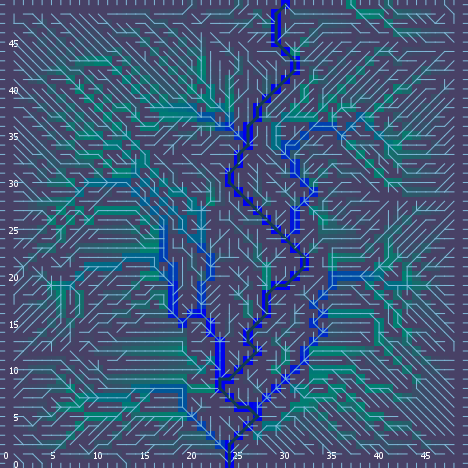

Source data for this figure (header and first rows):
export-world data (NetLogo 6.0.4)
land_05_withInitialEcologicalCommunities…
05/11/2020 14:36:26:031 +0100
RANDOM STATE
0 0 -1727483681 202 -0.8359215302471212 …
GLOBALS
min-pxcor, max-pxcor, min-pycor, max-pycor, perspective, subject, nextIndex, directed-links, ticks, display-mode, ecol_brushfrequencyinflection, ecol_brushfrequencyrate, ecol_grassfrequencyinflection, ecol_grassfrequencyrate, ecol_woodfrequencyinflection, ecol_woodfrequencyrate, elevationdistribution, elev_algorithm-style, elev_featureanglerange, elev_inversioniterations, elev_noise, elev_numdepressions, elev_numprotuberances, elev_numranges
0, 49, 0, 49, 0, nobody, 2600, "UNDIRECTED", -1, "ecological community composition", 15.56, 0.06314, 2.574, 0.09001, 39.38, 0.007652, [26.50635414364491 28.9644011282477 67.9…, "C#", 2.413, 0.5692, 4.984, 8, 3, 78
TURTLES
who, color, heading, xcor, ycor, shape, label, label-color, breed, hidden?, size, pen-size, pen-mode, numpoints
0, 85, 193, 9, 41, "default", "", 9.9, {breed flowholders}, true, 1, 1, "up", 
1, 25, 298, 44, 16, "default", "", 9.9, {breed flowholders}, true, 1, 1, "up", 
2, 125, 288, 45, 21, "default", "", 9.9, {breed flowholders}, true, 1, 1, "up", 
3, 125, 147, 6, 32, "default", "", 9.9, {breed flowholders}, true, 1, 1, "up", 
4, 95, 349, 29, 17, "default", "", 9.9, {breed flowholders}, true, 1, 1, "up", 
5, 97, 90, 49, 35, "line half", "", 9.9, {breed flowholders}, false, 1, 1, "up", 
6, 25, 181, 45, 36, "default", "", 9.9, {breed flowholders}, true, 1, 1, "up", 
7, 65, 196, 14, 4, "default", "", 9.9, {breed flowholders}, true, 1, 1, "up", 
8, 25, 354, 29, 36, "default", "", 9.9, {breed flowholders}, true, 1, 1, "up", 
9, 95, 65, 9, 27, "default", "", 9.9, {breed flowholders}, true, 1, 1, "up", 
10, 75, 133, 7, 33, "default", "", 9.9, {breed flowholders}, true, 1, 1, "up", 
11, 25, 18, 46, 43, "default", "", 9.9, {breed flowholders}, true, 1, 1, "up", 
12, 135, 212, 33, 1, "default", "", 9.9, {breed flowholders}, true, 1, 1, "up", 
13, 135, 158, 41, 46, "default", "", 9.9, {breed flowholders}, true, 1, 1, "up", 
14, 135, 274, 4, 42, "default", "", 9.9, {breed flowholders}, true, 1, 1, "up", 
15, 97, 0, 35, 49, "line half", "", 9.9, {breed flowholders}, false, 1, 1, "up", 
16, 55, 337, 26, 31, "default", "", 9.9, {breed flowholders}, true, 1, 1, "up", 
17, 115, 338, 36, 27, "default", "", 9.9, {breed flowholders}, true, 1, 1, "up", 
18, 5, 98, 12, 11, "default", "", 9.9, {breed flowholders}, true, 1, 1, "up", 
19, 115, 249, 20, 15, "default", "", 9.9, {breed flowholders}, true, 1, 1, "up", 
20, 15, 0, 5, 28, "default", "", 9.9, {breed flowholders}, true, 1, 1, "up", 
21, 95, 340, 17, 5, "default", "", 9.9, {breed flowholders}, true, 1, 1, "up", 
22, 95, 165, 43, 48, "default", "", 9.9, {breed flowholders}, true, 1, 1, "up", 
23, 45, 68, 44, 32, "default", "", 9.9, {breed flowholders}, true, 1, 1, "up", 
24, 97, 90, 49, 2, "line half", "", 9.9, {breed flowholders}, false, 1, 1, "up", 
25, 25, 240, 30, 45, "default", "", 9.9, {breed flowholders}, true, 1, 1, "up", 
26, 65, 133, 30, 23, "default", "", 9.9, {breed flowholders}, true, 1, 1, "up", 
27, 35, 98, 22, 37, "default", "", 9.9, {breed flowholders}, true, 1, 1, "up", 
28, 25, 284, 30, 38, "default", "", 9.9, {breed flowholders}, true, 1, 1, "up", 
29, 35, 283, 39, 18, "default", "", 9.9, {breed flowholders}, true, 1, 1, "up", 
30, 55, 212, 22, 34, "default", "", 9.9, {breed flowholders}, true, 1, 1, "up", 
31, 97, 90, 49, 30, "line half", "", 9.9, {breed flowholders}, false, 1, 1, "up", 
32, 75, 109, 41, 7, "default", "", 9.9, {breed flowholders}, true, 1, 1, "up", 
33, 85, 48, 27, 1, "default", "", 9.9, {breed flowholders}, true, 1, 1, "up", 
34, 115, 326, 27, 7, "default", "", 9.9, {breed flowholders}, true, 1, 1, "up", 
35, 125, 71, 42, 24, "default", "", 9.9, {breed flowholders}, true, 1, 1, "up", 
36, 75, 35, 2, 18, "default", "", 9.9, {breed flowholders}, true, 1, 1, "up", 
37, 135, 354, 8, 47, "default", "", 9.9, {breed flowholders}, true, 1, 1, "up", 
38, 45, 134, 4, 7, "default", "", 9.9, {breed flowholders}, true, 1, 1, "up", 
39, 75, 34, 39, 22, "default", "", 9.9, {breed flowholders}, true, 1, 1, "up", 
40, 35, 194, 46, 7, "default", "", 9.9, {breed flowholders}, true, 1, 1, "up", 
41, 15, 7, 21, 43, "default", "", 9.9, {breed flowholders}, true, 1, 1, "up", 
42, 105, 298, 8, 11, "default", "", 9.9, {breed flowholders}, true, 1, 1, "up", 
43, 85, 41, 5, 34, "default", "", 9.9, {breed flowholders}, true, 1, 1, "up", 
44, 25, 172, 7, 7, "default", "", 9.9, {breed flowholders}, true, 1, 1, "up", 
45, 75, 93, 2, 43, "default", "", 9.9, {breed flowholders}, true, 1, 1, "up", 
46, 105, 215, 37, 23, "default", "", 9.9, {breed flowholders}, true, 1, 1, "up", 
47, 55, 262, 25, 36, "default", "", 9.9, {breed flowholders}, true, 1, 1, "up", 
48, 75, 277, 26, 13, "default", "", 9.9, {breed flowholders}, true, 1, 1, "up", 
49, 75, 64, 29, 22, "default", "", 9.9, {breed flowholders}, true, 1, 1, "up", 
50, 15, 17, 8, 26, "default", "", 9.9, {breed flowholders}, true, 1, 1, "up", 
... 9,357 more rows
